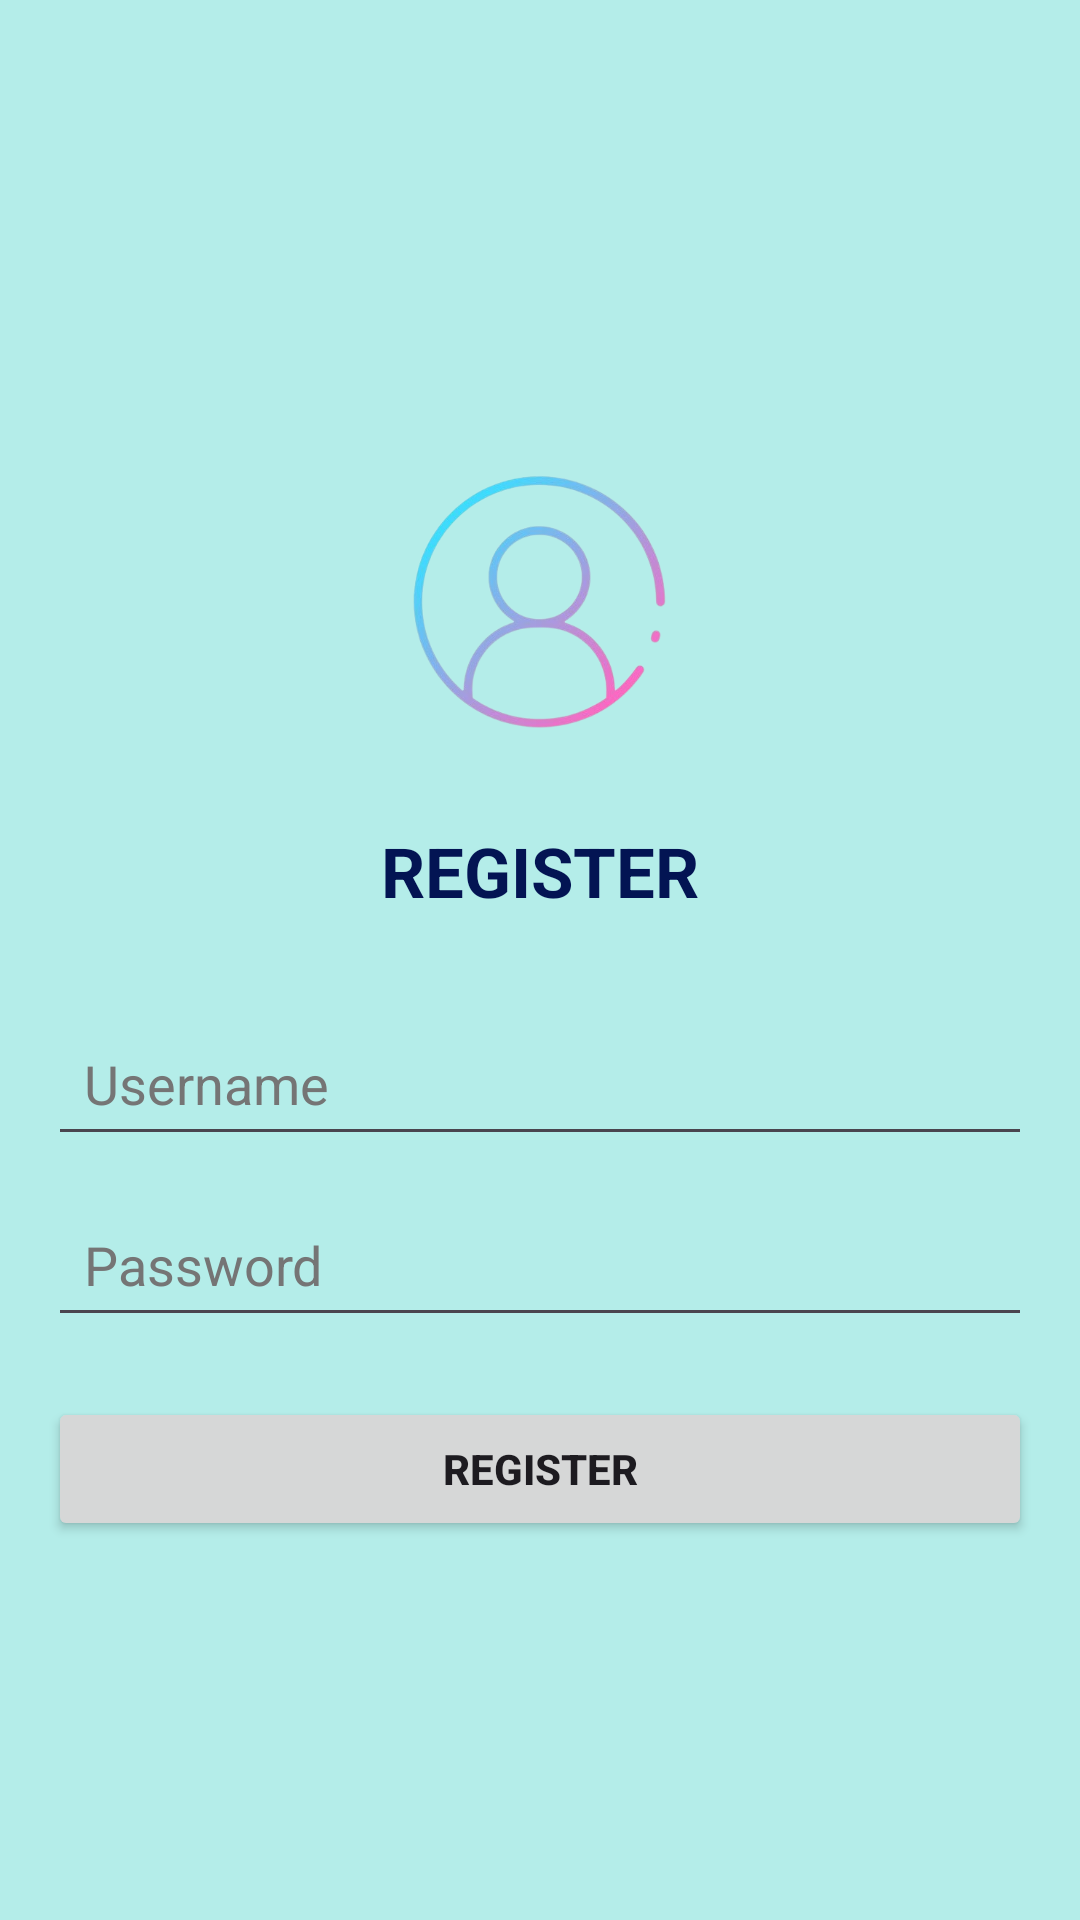

Reconstruct the res/layout file that produces this screen, plus the resources it refers to.
<!-- AndroidManifest.xml: application theme Theme.Project_pertama -->
<!-- res/layout/activity_register.xml -->
<?xml version="1.0" encoding="utf-8"?>
<androidx.constraintlayout.widget.ConstraintLayout xmlns:android="http://schemas.android.com/apk/res/android"
    xmlns:app="http://schemas.android.com/apk/res-auto"
    xmlns:tools="http://schemas.android.com/tools"
    android:id="@+id/main"
    android:layout_width="match_parent"
    android:layout_height="match_parent"
    tools:context=".Register">

    <LinearLayout
        android:layout_width="match_parent"
        android:layout_height="match_parent"
        android:background="#B4EDE9"
        android:gravity="center"
        android:orientation="vertical"
        android:padding="16dp">

        
        <ImageView
            android:id="@+id/imageView"
            android:layout_width="115dp"
            android:layout_height="149dp"
            app:srcCompat="@drawable/login" />

        <TextView
            android:id="@+id/textView"
            android:layout_width="wrap_content"
            android:layout_height="62dp"
            android:text="REGISTER"
            android:textSize="23sp"
            android:textColor="#031453"
            android:textStyle="bold"/>

        <EditText
            android:id="@+id/idUsername"
            android:layout_width="match_parent"
            android:layout_height="wrap_content"
            android:layout_marginBottom="12dp"
            android:drawableTint="#000000"
            android:foregroundTint="#000000"
            android:hint="Username"
            android:inputType="text"
            android:padding="12dp"
            android:textColor="#000000"
            android:textColorHint="#757575" />

        
        <EditText
            android:id="@+id/idPassword"
            android:layout_width="match_parent"
            android:layout_height="wrap_content"
            android:layout_marginBottom="20dp"
            android:drawableTint="#000000"
            android:foregroundTint="#000000"
            android:hint="Password"
            android:inputType="textPassword"
            android:padding="12dp"
            android:textColor="#000000"
            android:textColorHint="#757575" />

        <Button
            android:id="@+id/btnRegis"
            android:layout_width="match_parent"
            android:layout_height="wrap_content"
            android:textStyle="bold"
            android:text="Register" />

    </LinearLayout>

</androidx.constraintlayout.widget.ConstraintLayout>
<!-- resources referenced by this layout -->
<resources>
  <!-- drawable login: png bitmap (drawable, 79089 bytes) -->
  <style name="Theme.Project_pertama" parent="Base.Theme.Project_pertama" />
  <style name="Base.Theme.Project_pertama" parent="Theme.Material3.DayNight.NoActionBar">
          
  
      </style>
</resources>
